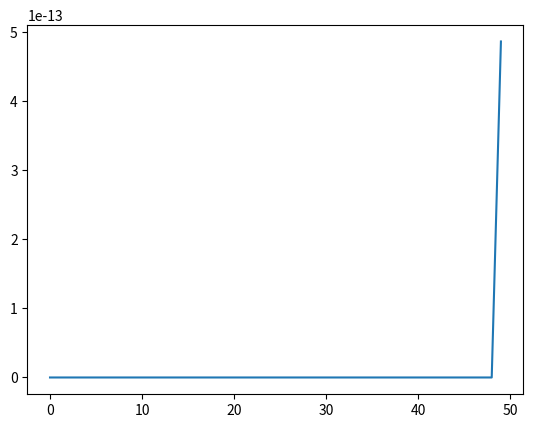

Here is the Python script that generated this plot:
import matplotlib.pyplot as plt

import numpy as np # Importamos numpy como el alias np

import sympy as sp

a = 10

b = 5

u = sp.Symbol('u')

x = np.linspace(-200,a)

y = np.linspace(0,b)

plt.figure()

n = 20

F = (2/np.exp((n*np.pi*a)/b)*b)*((2*u*u*u)+5)*sp.sin((n*np.pi*u)/b)

R = float(sp.integrate(F,(u,0,b)))

print(R)

c = R*np.exp((n*np.pi*x)/b)*np.sin((n*np.pi*y)/b)

plt.plot(c)

# Mostramos en pantalla

plt.show()
